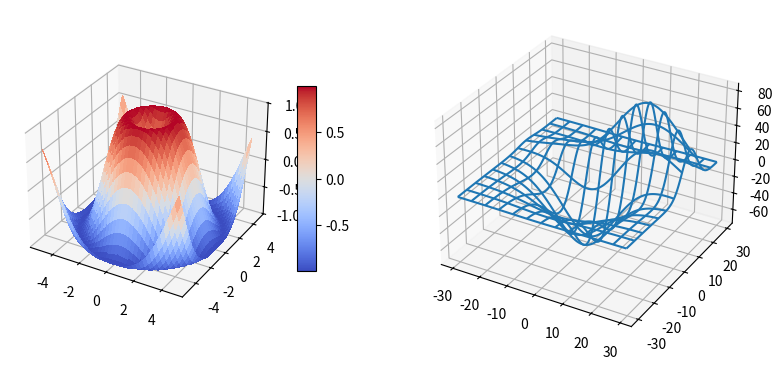

Recreate this plot in Python.
%matplotlib inline

import matplotlib.pyplot as plt
from mpl_toolkits.mplot3d.axes3d import Axes3D, get_test_data
from matplotlib import cm
import numpy as np


# set up a figure twice as wide as it is tall
fig = plt.figure(figsize=plt.figaspect(0.5))

#===============
#  First subplot
#===============
# set up the axes for the first plot
ax = fig.add_subplot(1, 2, 1, projection='3d')

# plot a 3D surface like in the example mplot3d/surface3d_demo
X = np.arange(-5, 5, 0.25)
Y = np.arange(-5, 5, 0.25)
X, Y = np.meshgrid(X, Y)
R = np.sqrt(X**2 + Y**2)
Z = np.sin(R)
surf = ax.plot_surface(X, Y, Z, rstride=1, cstride=1, cmap=cm.coolwarm,
                       linewidth=0, antialiased=False)
ax.set_zlim(-1.01, 1.01)
fig.colorbar(surf, shrink=0.5, aspect=10)

#===============
# Second subplot
#===============
# set up the axes for the second plot
ax = fig.add_subplot(1, 2, 2, projection='3d')

# plot a 3D wireframe like in the example mplot3d/wire3d_demo
X, Y, Z = get_test_data(0.05)
ax.plot_wireframe(X, Y, Z, rstride=10, cstride=10)

plt.show()